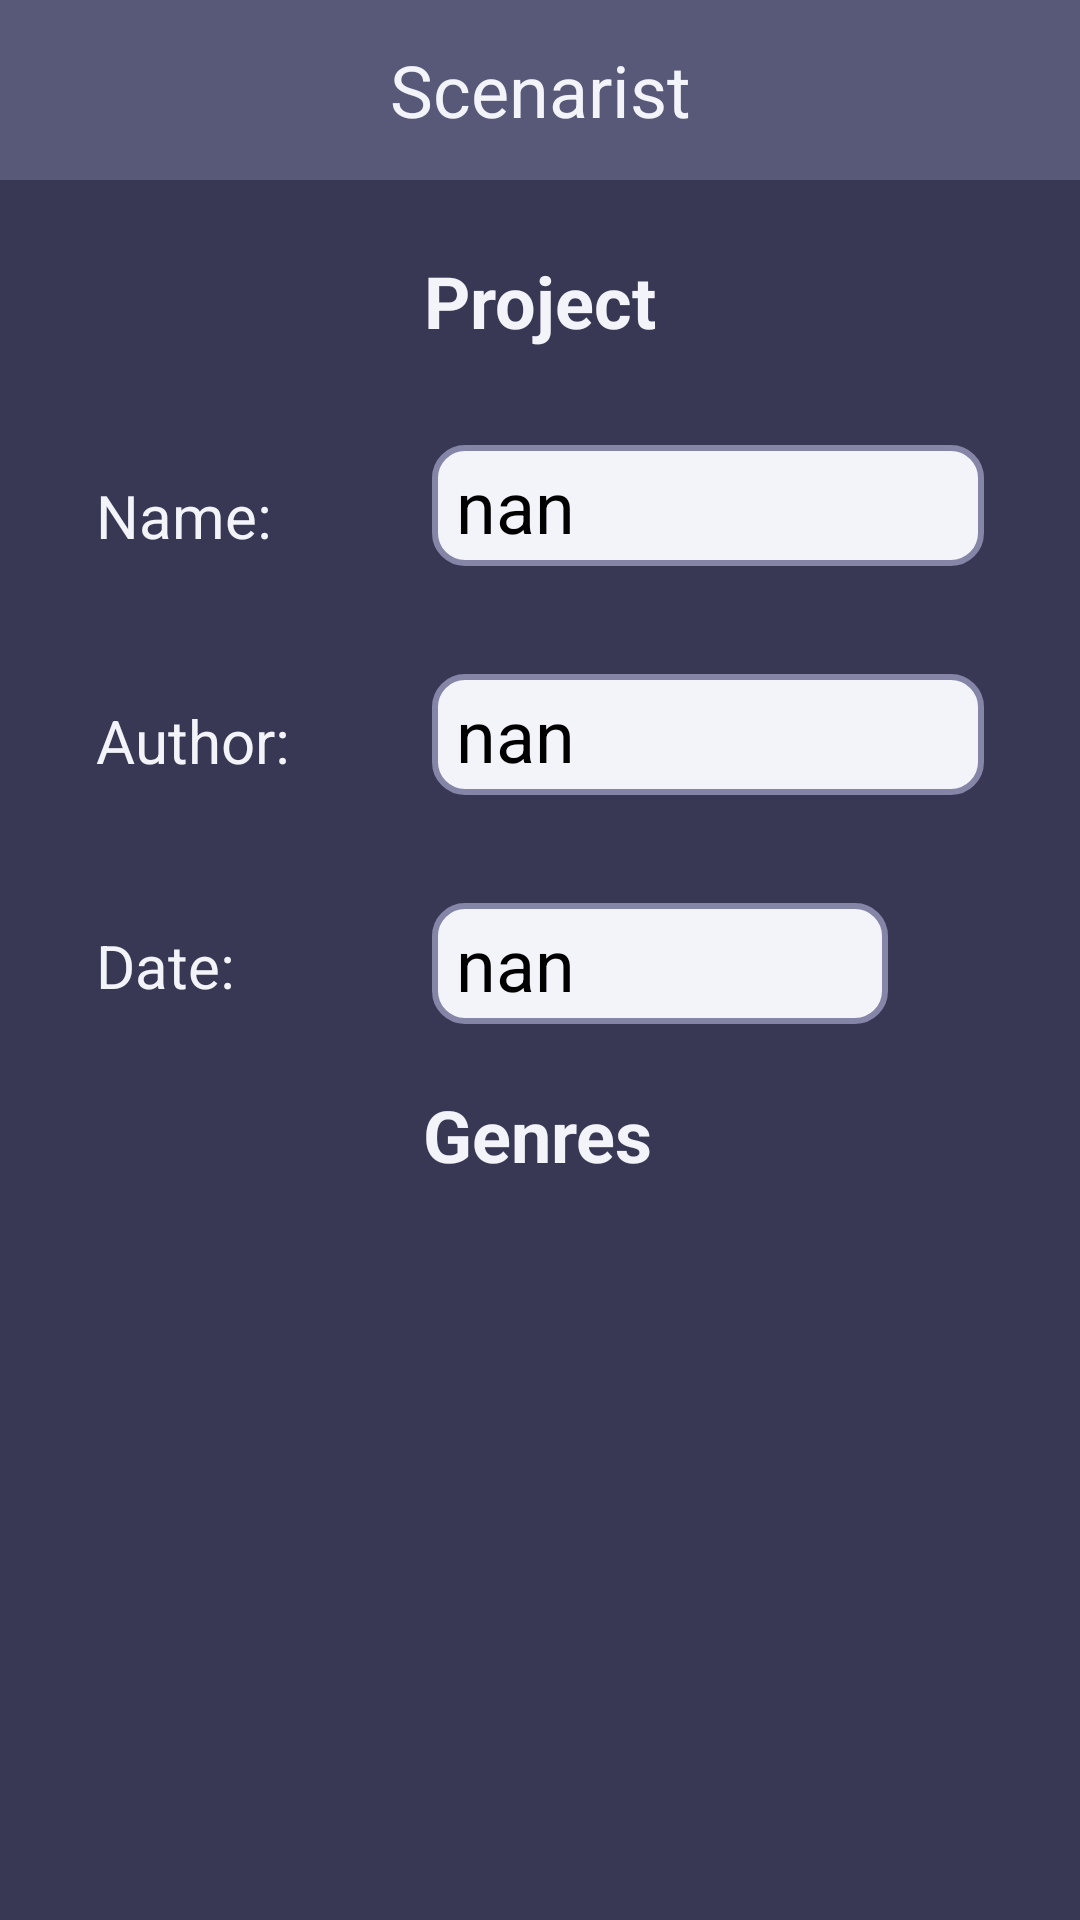

Android layout source for this screen:
<!-- AndroidManifest.xml: application theme Theme.MyApplication -->
<!-- res/layout/fragment_project_details.xml -->
<?xml version="1.0" encoding="utf-8"?>
<androidx.constraintlayout.widget.ConstraintLayout xmlns:android="http://schemas.android.com/apk/res/android"
    xmlns:app="http://schemas.android.com/apk/res-auto"
    xmlns:tools="http://schemas.android.com/tools"
    android:layout_width="match_parent"
    android:layout_height="match_parent"

    tools:context=".fragments.main.project_details.ProjectDetailsFragment">

    <include
        android:id="@+id/include14"
        layout="@layout/custom_action_bar" />

    <TextView
        android:id="@+id/author"
        style="@style/TextView"
        android:layout_width="0dp"
        android:layout_height="wrap_content"
        android:layout_marginStart="144dp"
        android:layout_marginTop="36dp"
        android:layout_marginEnd="32dp"
        android:background="@drawable/text_shape"
        android:text="nan"
        android:textSize="24sp"
        app:layout_constraintEnd_toEndOf="parent"
        app:layout_constraintStart_toStartOf="parent"
        app:layout_constraintTop_toBottomOf="@+id/project_name" />

    <TextView
        android:id="@+id/date"
        style="@style/TextView"
        android:layout_width="0dp"
        android:layout_height="wrap_content"
        android:layout_marginStart="144dp"
        android:layout_marginTop="36dp"
        android:layout_marginEnd="64dp"
        android:background="@drawable/text_shape"
        android:text="nan"
        android:textSize="24sp"
        app:layout_constraintEnd_toEndOf="parent"
        app:layout_constraintStart_toStartOf="parent"
        app:layout_constraintTop_toBottomOf="@+id/author" />

    <TextView
        android:id="@+id/genre_header"
        android:layout_width="wrap_content"
        android:layout_height="wrap_content"
        android:text="@string/genres_header"
        android:textSize="24sp"
        android:textStyle="bold"
        app:layout_constraintBottom_toBottomOf="parent"
        app:layout_constraintEnd_toEndOf="parent"
        app:layout_constraintHorizontal_bias="0.498"
        app:layout_constraintStart_toStartOf="parent"
        app:layout_constraintTop_toBottomOf="@+id/header" />

    <TextView
        android:id="@+id/header"
        android:layout_width="wrap_content"
        android:layout_height="wrap_content"
        android:layout_marginTop="24dp"
        android:text="@string/project_header"
        android:textSize="24sp"
        android:textStyle="bold"
        app:layout_constraintEnd_toEndOf="parent"
        app:layout_constraintHorizontal_bias="0.5"
        app:layout_constraintStart_toStartOf="parent"
        app:layout_constraintTop_toBottomOf="@+id/include14" />

    <TextView
        android:id="@+id/PRname"
        android:layout_width="wrap_content"
        android:layout_height="wrap_content"
        android:layout_marginStart="32dp"
        android:layout_marginTop="42dp"
        android:text="@string/name"
        android:textSize="20sp"
        app:layout_constraintStart_toStartOf="parent"
        app:layout_constraintTop_toBottomOf="@+id/header" />

    <TextView
        android:id="@+id/PRauthor"
        android:layout_width="wrap_content"
        android:layout_height="wrap_content"
        android:layout_marginStart="32dp"
        android:layout_marginTop="48dp"
        android:text="@string/author"
        android:textSize="20sp"
        app:layout_constraintStart_toStartOf="parent"
        app:layout_constraintTop_toBottomOf="@+id/PRname" />

    <TextView
        android:id="@+id/PRyear"
        android:layout_width="wrap_content"
        android:layout_height="wrap_content"
        android:layout_marginStart="32dp"
        android:layout_marginTop="48dp"
        android:text="@string/date"
        android:textSize="20sp"
        app:layout_constraintStart_toStartOf="parent"
        app:layout_constraintTop_toBottomOf="@+id/PRauthor" />

    <TextView
        android:id="@+id/project_name"

        style="@style/TextView"
        android:layout_width="0dp"
        android:layout_height="wrap_content"
        android:layout_marginStart="144dp"
        android:layout_marginTop="32dp"

        android:layout_marginEnd="32dp"
        android:background="@drawable/text_shape"
        android:text="nan"
        android:textSize="24sp"
        app:layout_constraintEnd_toEndOf="parent"
        app:layout_constraintStart_toStartOf="parent"
        app:layout_constraintTop_toBottomOf="@+id/header" />











</androidx.constraintlayout.widget.ConstraintLayout>
<!-- res/layout/custom_action_bar.xml (included above) -->
<?xml version="1.0" encoding="utf-8"?>
<com.google.android.material.appbar.AppBarLayout xmlns:android="http://schemas.android.com/apk/res/android"
    android:layout_width="match_parent"
    xmlns:app="http://schemas.android.com/apk/res-auto"
    android:id="@+id/custom_appbarLayout"
    android:layout_height="wrap_content">

    <com.google.android.material.appbar.MaterialToolbar
        android:layout_width="match_parent"
        android:id="@+id/custom_topBarLayout"
        android:layout_height="?attr/actionBarSize"
        app:layout_scrollFlags="scroll|enterAlways|snap"
        app:liftOnScroll="true"
        app:title="@string/app_name"
        app:titleCentered="true"
        style="@style/Toolbar"
        />




</com.google.android.material.appbar.AppBarLayout>
<!-- resources referenced by this layout -->
<resources>
  <!-- drawable text_shape (drawable) -->
  <?xml version="1.0" encoding="utf-8"?>
  <shape xmlns:android="http://schemas.android.com/apk/res/android"
      android:shape="rectangle"
      >
      <corners
          android:radius="10dp">
  
      </corners>
      <solid android:color="@color/light_white" />
      <stroke
          android:width="2dp"
          android:color="@color/light_blue" />
  
  </shape>
  <string name="app_name">Scenarist</string>
  <string name="author">Author:</string>
  <string name="date">Date:</string>
  <string name="genres_header">Genres</string>
  <string name="name">Name:</string>
  <string name="project_header">Project</string>
  <style name="TextView">
          <item name="android:textColor">@color/black</item>
          <item name="android:paddingHorizontal">8dp</item>
          <item name="android:paddingVertical">4dp</item>
      </style>
  <style name="Toolbar">
          <item name="android:background">@color/dark_blue</item>
          <item name="titleTextAppearance">@style/TitleText</item>
          <item name="titleTextColor">@color/light_white</item>
          <item name="fontFamily">@font/inter</item>
      </style>
  <style name="Theme.MyApplication" parent="Theme.MaterialComponents.DayNight.NoActionBar">
          
  
          <item name="colorPrimary">@color/light_blue</item>
          <item name="colorPrimaryVariant">@color/light_white</item>
          <item name="colorOnPrimary">@color/white</item>
          
          <item name="colorSecondary">@color/light_blue</item>
          <item name="colorSecondaryVariant">@color/teal_700</item>
          <item name="actionBarSize">60dp</item>
          <item name="colorOnSecondary">@color/light_white</item>
          
          <item name="android:statusBarColor">@color/dark_blue</item>
          <item name="android:navigationBarColor">@color/dark_blue</item>
          <item name="android:windowBackground">@color/activityBackground</item>
          <item name="android:textColor">@color/light_white</item>
          <item name="preferenceTheme">@style/preference</item>
          
      </style>
  <color name="light_white">#F3F3FA</color>
  <color name="light_blue">#8585A7</color>
  <color name="black">#FF000000</color>
  <color name="dark_blue">#585878</color>
  <style name="TitleText">
          <item name="android:textSize">24sp</item>
          <item name="android:textColor">#FFF</item>
  
      </style>
  <color name="white">#FFFFFFFF</color>
  <color name="teal_700">#FF018786</color>
  <color name="activityBackground">#383854</color>
  <style name="preference">
  
          <item name="colorPrimary">@color/black</item>
          <item name="titleTextColor">@color/black</item>
          <item name="colorSecondary">@color/black</item>
          <item name="android:textColor">@color/black</item>
          <item name="colorOnPrimaryContainer">@color/black</item>
      </style>
</resources>
